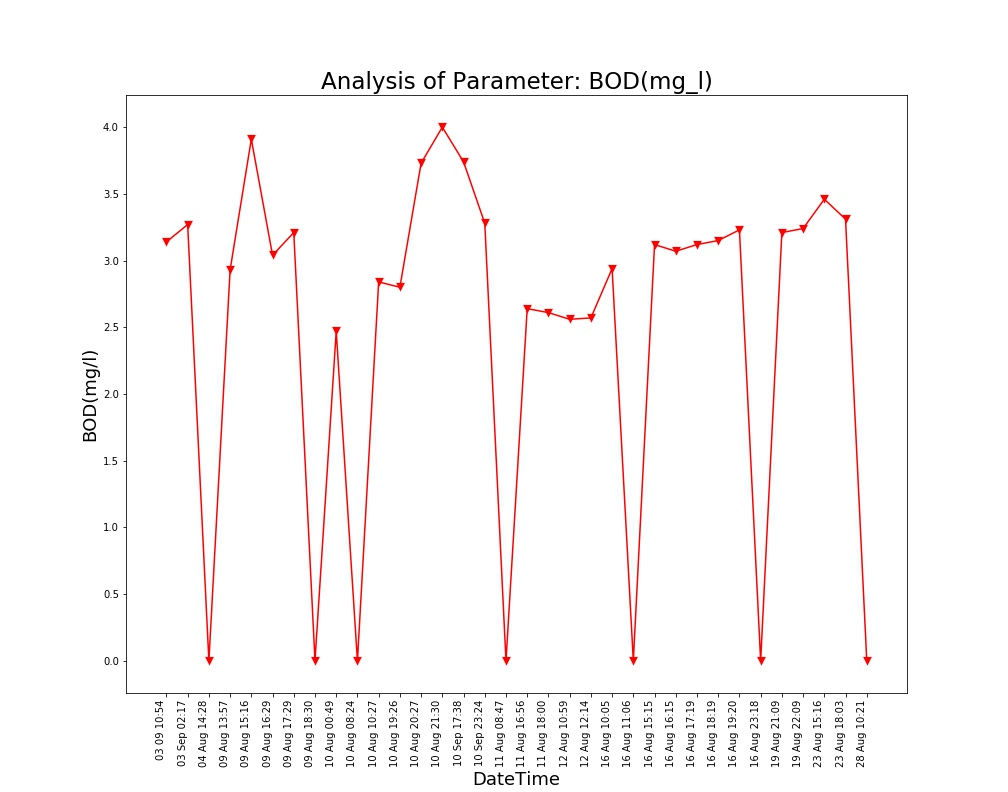

The file beside this chart, header and first rows:
Unnamed: 0, DateTime, Date, Time, BOD(mg/l)
0.0, 04 Aug 14:26, 04 Aug 2021, 14:26:24, 
1.0, 04 Aug 14:28, 04 Aug 2021, 14:28:10, 0.0
2.0, 09 Aug 13:57, 09 Aug 2021, 13:57:19, 2.93
3.0, 09 Aug 15:16, 09 Aug 2021, 15:16:19, 3.91
4.0, 09 Aug 16:29, 09 Aug 2021, 16:29:24, 3.04
5.0, 09 Aug 17:29, 09 Aug 2021, 17:29:51, 3.21
6.0, 09 Aug 18:30, 09 Aug 2021, 18:30:16, 0.0
7.0, 10 Aug 00:49, 10 Aug 2021, 00:49:39, 2.47
8.0, 10 Aug 08:24, 10 Aug 2021, 08:24:01, 0.0
9.0, 10 Aug 10:27, 10 Aug 2021, 10:27:28, 2.84
10.0, 10 Aug 19:26, 10 Aug 2021, 19:26:33, 2.8
11.0, 10 Aug 20:27, 10 Aug 2021, 20:27:03, 3.73
12.0, 10 Aug 21:30, 10 Aug 2021, 21:30:23, 4.0
13.0, 11 Aug 08:47, 11 Aug 2021, 08:47:06, 0.0
14.0, 11 Aug 16:56, 11 Aug 2021, 16:56:21, 2.64
15.0, 11 Aug 18:00, 11 Aug 2021, 18:00:02, 2.61
16.0, 12 Aug 10:59, 12 Aug 2021, 10:59:37, 2.56
17.0, 12 Aug 12:14, 12 Aug 2021, 12:14:31, 2.57
18.0, 16 Aug 10:05, 16 Aug 2021, 10:05:25, 2.94
19.0, 16 Aug 11:06, 16 Aug 2021, 11:06:03, 0.0
20.0, 16 Aug 15:15, 16 Aug 2021, 15:15:28, 3.12
21.0, 16 Aug 16:15, 16 Aug 2021, 16:15:54, 3.07
22.0, 16 Aug 17:19, 16 Aug 2021, 17:19:32, 3.12
23.0, 16 Aug 18:19, 16 Aug 2021, 18:19:53, 3.15
24.0, 16 Aug 19:20, 16 Aug 2021, 19:20:17, 3.23
25.0, 16 Aug 23:18, 16 Aug 2021, 23:18:09, 0.0
26.0, 19 Aug 21:09, 19 Aug 2021, 21:09:25, 3.21
27.0, 19 Aug 22:09, 19 Aug 2021, 22:09:52, 3.24
28.0, 23 Aug 15:16, 23 Aug 2021, 15:16:38, 3.46
29.0, 23 Aug 18:03, 23 Aug 2021, 18:03:46, 3.31
30.0, 28 Aug 10:21, 28 Aug 2021, 10:21:18, 0.0
, 03 Sep 02:17, 03 Sep 2021, 02:17:33, 3.27
, 03 09 10:54, 03 Sep 2021, 10:54:46, 3.14
, 10 Sep 17:38, 10 Sep 2021, 17:38:26, 3.74
, 10 Sep 23:24, 10 Sep 2021, 23:24:03, 3.28
